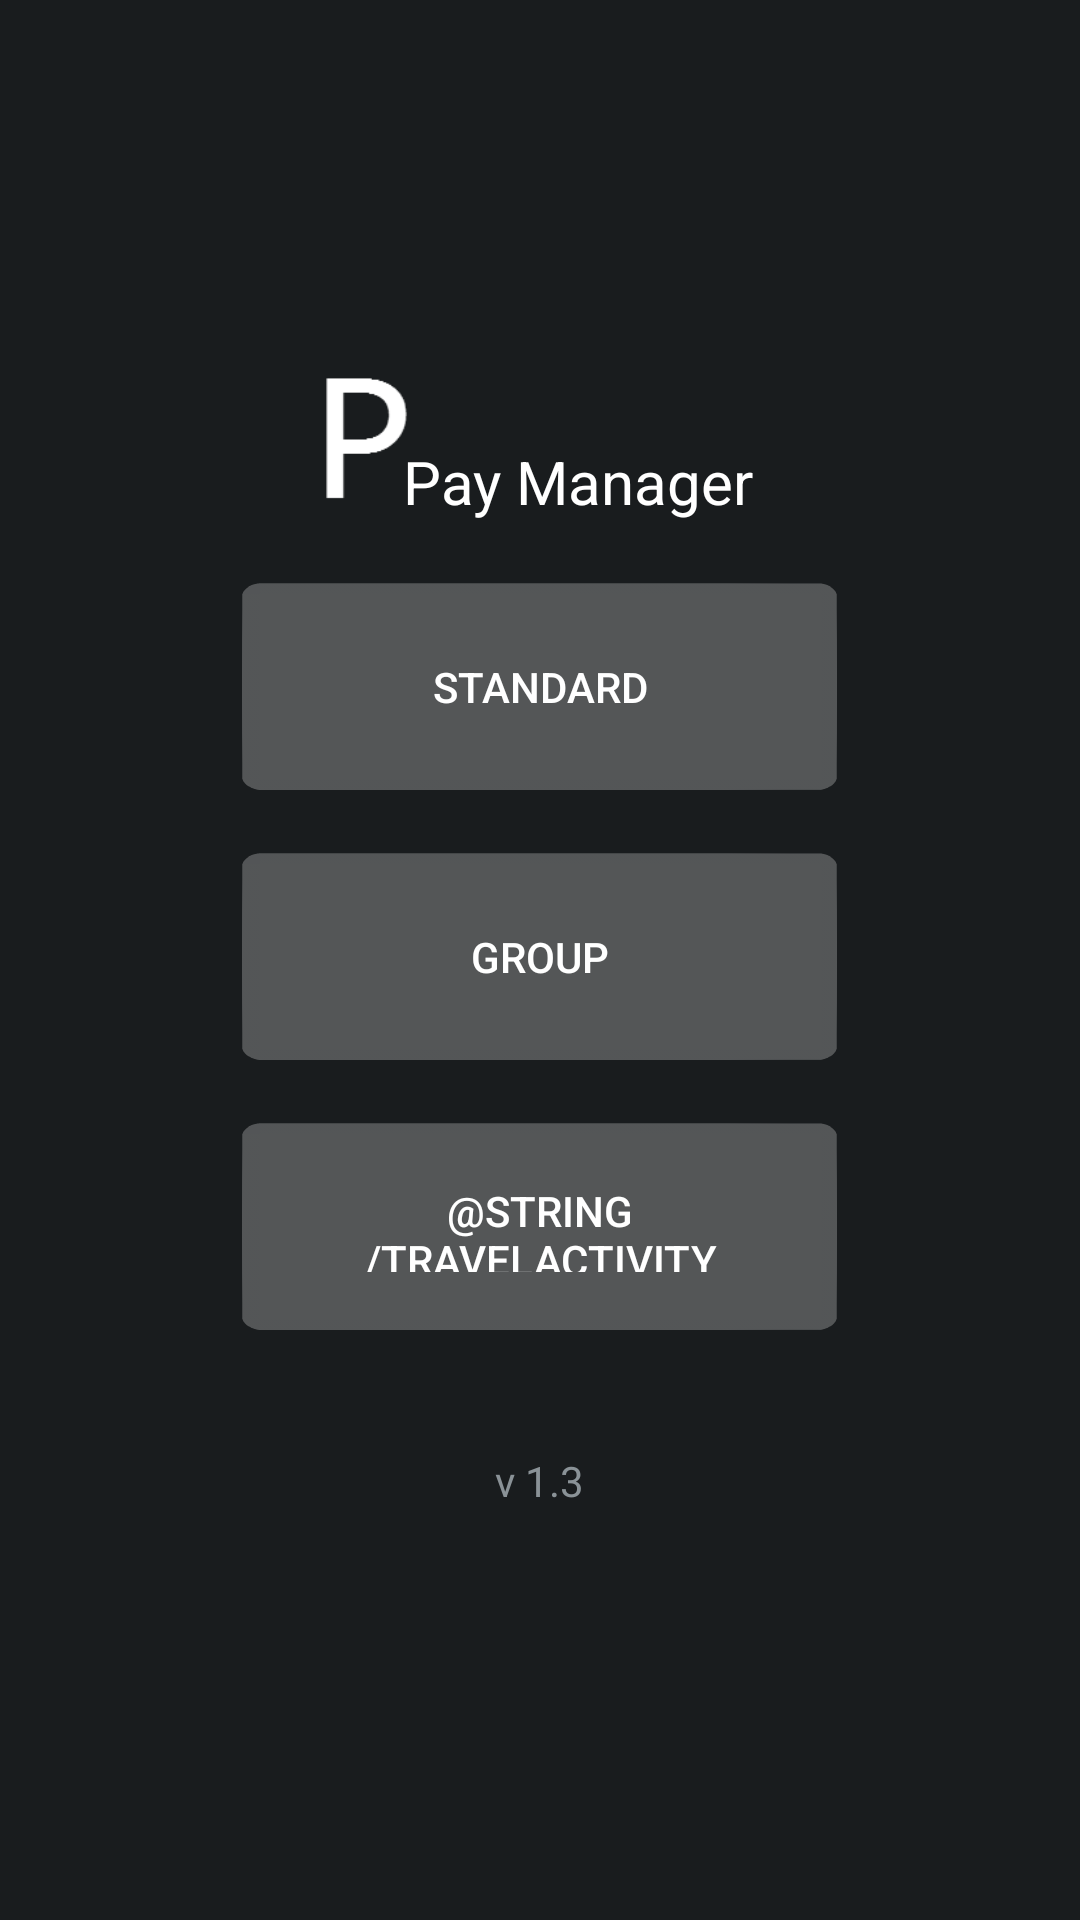

Layout XML and referenced resources for this Android screen:
<!-- AndroidManifest.xml: application theme android:Theme.DeviceDefault.NoActionBar -->
<!-- res/layout/activity_main.xml -->
<LinearLayout xmlns:android="http://schemas.android.com/apk/res/android"
    android:id="@+id/main_bg_view"
    android:layout_width="match_parent"
    android:layout_height="match_parent"
    android:gravity="center"
    android:orientation="vertical" >

    <LinearLayout
        android:layout_width="match_parent"
        android:layout_height="wrap_content"
        android:gravity="center_horizontal"
        android:orientation="horizontal" >

        <ImageView
            android:layout_width="wrap_content"
            android:layout_height="wrap_content"
            android:paddingTop="10dip"
            android:scaleType="fitXY"
            android:scaleX="1.3"
            android:scaleY="1.3"
            android:src="@drawable/icon_p" />

        <TextView
            android:layout_width="wrap_content"
            android:layout_height="wrap_content"
            android:paddingTop="30dip"
            android:text="@string/app_name"
            android:textColor="@color/text_color_main"
            android:textSize="20sp" />
    </LinearLayout>

    <Button
        android:id="@+id/btn_non_group"
        android:layout_width="200dip"
        android:layout_height="70dip"
        android:layout_marginBottom="10dip"
        android:layout_marginTop="20dip"
        android:background="@drawable/btn_bg_drawable"
        android:padding="20dip"
        android:text="@string/nonGroupActivity"
        android:textColor="#ffffffff"
        />

    <Button
        android:id="@+id/btn_group"
        android:layout_width="200dip"
        android:layout_height="70dip"
        android:layout_marginBottom="10dip"
        android:layout_marginTop="10dip"
        android:background="@drawable/btn_bg_drawable"
        android:padding="20dip"
        android:text="@string/GroupActivity"
        android:textColor="#ffffffff"
         />

    <Button
        android:id="@+id/btn_travel"
        android:layout_width="200dip"
        android:layout_height="70dip"
        android:layout_marginBottom="20dip"
        android:layout_marginTop="10dip"
        android:background="@drawable/btn_bg_drawable"
        android:padding="20dip"
        android:text="@string/travelActivity"
        android:textColor="#ffffffff"
         />
    
    <HorizontalScrollView
        android:layout_width="wrap_content"
        android:layout_height="wrap_content"
        android:fillViewport="true"
        android:paddingLeft="1dip"
        android:paddingRight="1dip"
        android:layout_marginLeft="50dip"
        android:layout_marginRight="50dip" >
        <LinearLayout
            android:id="@+id/bg_list"
            android:layout_width="wrap_content"
            android:layout_height="wrap_content"
            android:orientation="horizontal">
        </LinearLayout>
    </HorizontalScrollView>

    <TextView
        android:layout_width="wrap_content"
        android:layout_height="wrap_content"
        android:padding="20dip"
        android:text="@string/version" />

</LinearLayout>
<!-- resources referenced by this layout -->
<resources>
  <color name="text_color_main">#ffffff</color>
  <!-- drawable btn_bg_drawable (drawable) -->
  <selector xmlns:android="http://schemas.android.com/apk/res/android">
  
     
  
      
      <item android:drawable="@drawable/btn_bg_pressed" android:state_pressed="true"/>
      <item android:drawable="@drawable/btn_bg"/>
  </selector>
  <!-- drawable icon_p: png bitmap (drawable-xxhdpi, 540 bytes) -->
  <string name="GroupActivity">Group</string>
  <string name="app_name">Pay Manager</string>
  <string name="nonGroupActivity">Standard</string>
  <string name="travelActivity">그룹 여행</string>
  <string name="version">v 1.3</string>
</resources>
